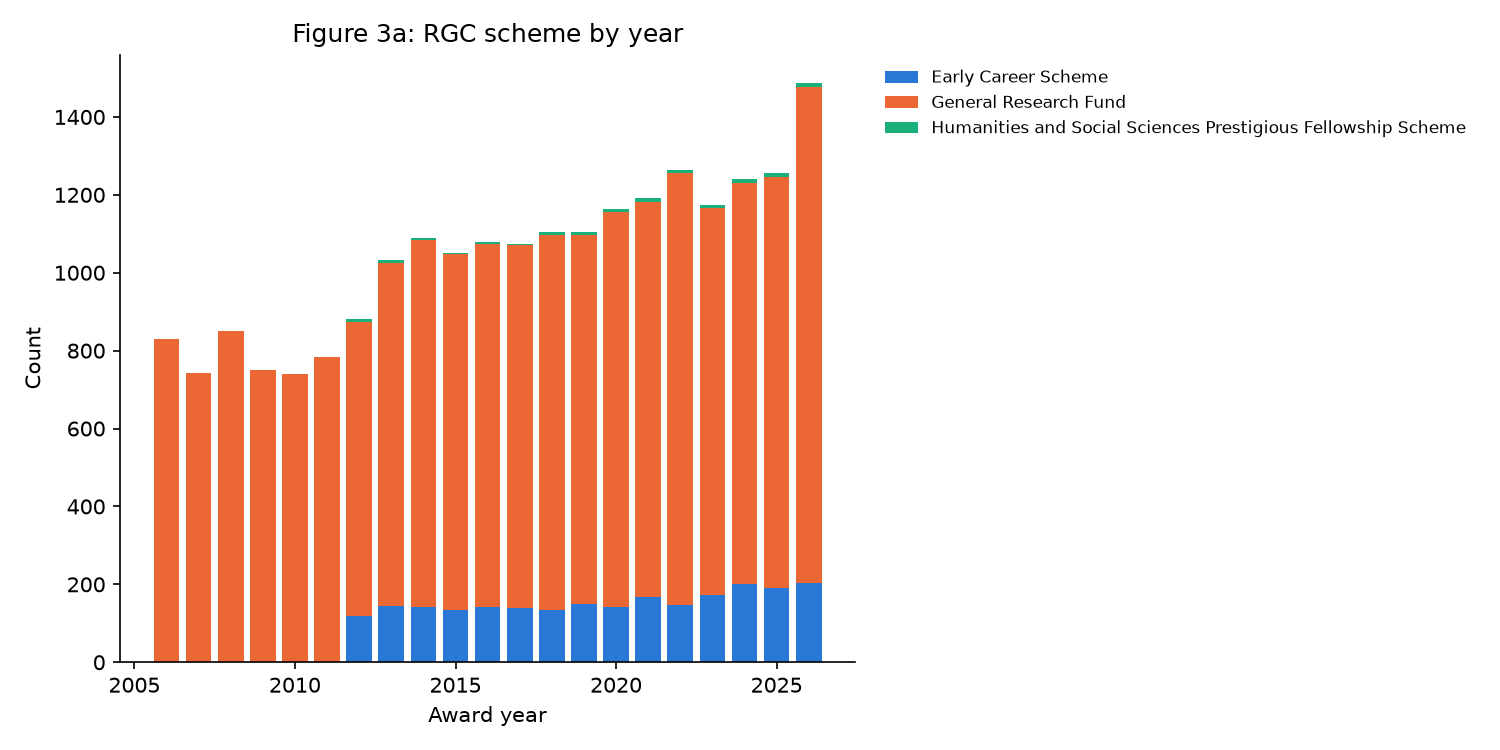

The data file committed next to this chart (first rows):
award_year, Early Career Scheme, General Research Fund, Humanities and Social Sciences Prestigio…
2006, 0, 831, 0
2007, 0, 743, 0
2008, 0, 850, 0
2009, 0, 750, 0
2010, 0, 740, 0
2011, 0, 783, 0
2012, 120, 753, 8
2013, 145, 881, 7
2014, 142, 941, 7
2015, 133, 915, 3
2016, 143, 932, 3
2017, 139, 931, 5
2018, 134, 964, 7
2019, 150, 946, 9
2020, 142, 1013, 8
2021, 168, 1014, 9
2022, 146, 1109, 10
2023, 173, 992, 10
2024, 201, 1030, 10
2025, 191, 1056, 10
2026, 204, 1272, 10
